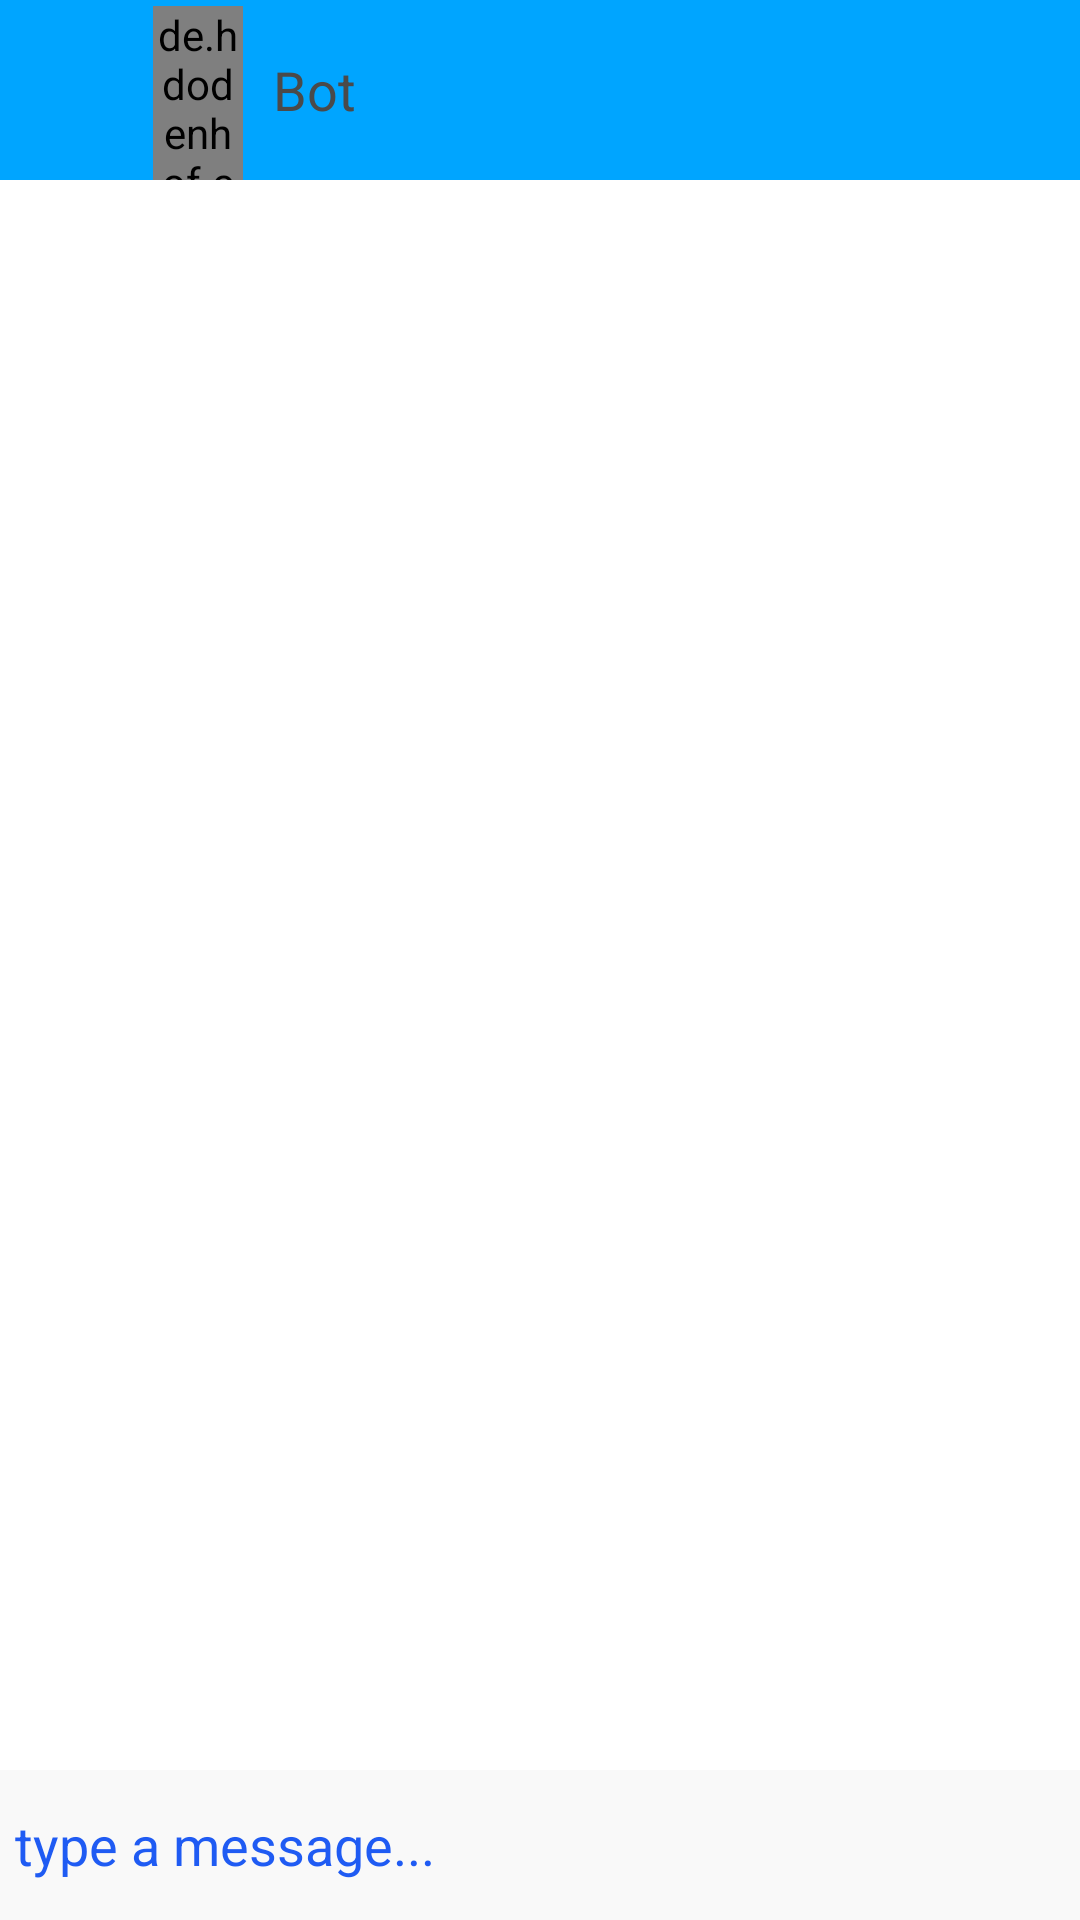

Reconstruct the res/layout file that produces this screen, plus the resources it refers to.
<!-- AndroidManifest.xml: application theme AppTheme -->
<!-- res/layout/activity_chat.xml -->
<?xml version="1.0" encoding="utf-8"?>
<LinearLayout xmlns:android="http://schemas.android.com/apk/res/android"
    xmlns:app="http://schemas.android.com/apk/res-auto"
    xmlns:tools="http://schemas.android.com/tools"
    android:layout_width="match_parent"
    android:layout_height="match_parent"
    android:background="#ffffff"
    android:orientation="vertical"
    tools:context=".ChatBot.ChatActivity">

    <LinearLayout
        android:layout_width="match_parent"
        android:layout_height="wrap_content"
        android:layout_weight="1"
        android:orientation="vertical">

        <androidx.appcompat.widget.Toolbar
            android:layout_width="match_parent"
            android:layout_height="60dp"
            android:background="@color/colorAccent">

            <LinearLayout
                android:layout_width="match_parent"
                android:layout_height="match_parent"
                android:orientation="horizontal">
                <ImageView
                    android:onClick="callDashboard"
                    android:layout_width="35dp"
                    android:layout_height="wrap_content"
                    android:padding="10dp"
                    android:src="@drawable/back_icon"
                    app:tint="#4a4a4a"></ImageView>

                <de.hdodenhof.circleimageview.CircleImageView
                    android:id="@+id/profile_bot"
                    android:layout_width="30dp"
                    android:layout_height="match_parent"
                    android:layout_marginLeft="0dp"
                    android:layout_marginTop="2dp"
                    app:civ_border_color="#FF000000"
                    app:civ_border_width="0dp"
                    android:src="@drawable/bot"/>

                <TextView
                    android:layout_width="wrap_content"
                    android:layout_height="match_parent"
                    android:layout_marginLeft="10dp"
                    android:gravity="center"
                    android:maxLines="1"
                    android:text="Bot"
                    android:textColor="#4a4a4a"
                    android:textSize="18dp"/>

            </LinearLayout>
        </androidx.appcompat.widget.Toolbar>

        <RelativeLayout
            android:layout_width="match_parent"
            android:layout_height="match_parent">

            <androidx.recyclerview.widget.RecyclerView
                app:layoutManager="androidx.recyclerview.widget.LinearLayoutManager"
                android:id="@+id/RecyclerView_View"
                android:layout_width="match_parent"
                android:layout_height="match_parent"
                android:orientation="vertical"
                tools:itemCount="1"
                tools:listitem="@layout/send"/>
        </RelativeLayout>
    </LinearLayout>

    <LinearLayout
        android:layout_width="fill_parent"
        android:layout_height="50dp"
        android:layout_alignParentBottom="true"
        android:background="#F9F9F9"
        android:orientation="horizontal">

        <EditText
            android:id="@+id/edtMessage"
            android:layout_width="fill_parent"
            android:layout_height="match_parent"
            android:layout_marginLeft="5dp"
            android:layout_weight="1"
            android:background="@null"
            android:hint="type a message..."
            android:maxLines="1"/>

        <ImageView
            android:id="@+id/imgSend"
            android:layout_width="40dp"
            android:layout_height="wrap_content"
            android:layout_marginRight="10dp"
            android:padding="5dp"
            android:src="@drawable/send"
            app:tint="@color/colorAccent" />


    </LinearLayout>

</LinearLayout>
<!-- res/layout/send.xml (included above) -->
<?xml version="1.0" encoding="utf-8"?>
<LinearLayout xmlns:android="http://schemas.android.com/apk/res/android"
    xmlns:app="http://schemas.android.com/apk/res-auto"
    xmlns:tools="http://schemas.android.com/tools"
    android:layout_width="match_parent"
    android:layout_height="wrap_content"
    android:layout_margin="10dp"
    android:orientation="vertical">

<LinearLayout
    android:id="@+id/linear"
    android:layout_width="match_parent"
    android:layout_height="wrap_content"
    android:orientation="vertical">
    <TextView
        android:layout_gravity="right"
        android:background="@drawable/send_design"
        android:id="@+id/messageSend"
        android:layout_width="wrap_content"
        android:layout_height="wrap_content"
        android:layout_marginLeft="20dp"
        android:layout_marginRight="20dp"
        android:layout_marginBottom="10dp"
        android:textSize="20dp"
        android:text="Hello, Bot"
        android:textColor="#ffffff"
        />
</LinearLayout>

    <TextView
        android:background="@drawable/reveive_design"
        android:id="@+id/messageReceiver"
        android:layout_width="wrap_content"
        android:layout_height="wrap_content"
        android:layout_marginLeft="20dp"
        android:layout_marginRight="20dp"
        android:layout_marginBottom="10dp"
        android:textSize="20dp"
        android:text="Can I help you"
        android:textColor="#000000"
        />


</LinearLayout>
<!-- resources referenced by this layout -->
<resources>
  <color name="colorAccent">#00a5ff</color>
  <!-- drawable bot: jpg bitmap (drawable, 81145 bytes) -->
  <!-- drawable reveive_design (drawable) -->
  <?xml version="1.0" encoding="utf-8"?>
  <shape xmlns:android="http://schemas.android.com/apk/res/android"
      android:shape="rectangle" >
  
      <stroke android:width="1dp"
          android:color="#F3F3F3"/>
  
      <corners android:bottomLeftRadius="10dp"
          android:topLeftRadius="10dp"
          android:bottomRightRadius="10dp"
          android:topRightRadius="10dp" />
  
  
      <gradient android:startColor="#F3F3F3"
          android:endColor="#F3F3F3"
          android:angle="90"/>
  
  </shape>
  <!-- drawable send_design (drawable) -->
  <?xml version="1.0" encoding="utf-8"?>
  <shape xmlns:android="http://schemas.android.com/apk/res/android"
      android:shape="rectangle" >
  
      <stroke android:width="1dp"
          android:color="#1BC1E2"/>
  
      <corners android:bottomLeftRadius="10dp"
          android:topLeftRadius="10dp"
          android:bottomRightRadius="10dp"
          android:topRightRadius="10dp" />
  
      <gradient android:startColor="#1BC1E2"
          android:endColor="#1BC1E2"
          android:angle="90"/>
  
  </shape>
  <style name="AppTheme" parent="Theme.AppCompat.Light.NoActionBar">
          
          <item name="colorPrimary">@color/colorPrimary</item>
          <item name="colorPrimaryDark">@color/colorPrimaryDark</item>
          <item name="colorAccent">@color/colorAccent</item>
          <item name="android:textColorHint">@color/colorPrimary</item>
      </style>
  <color name="colorPrimary">#1F5BF3</color>
  <color name="colorPrimaryDark">#0947E8</color>
</resources>
